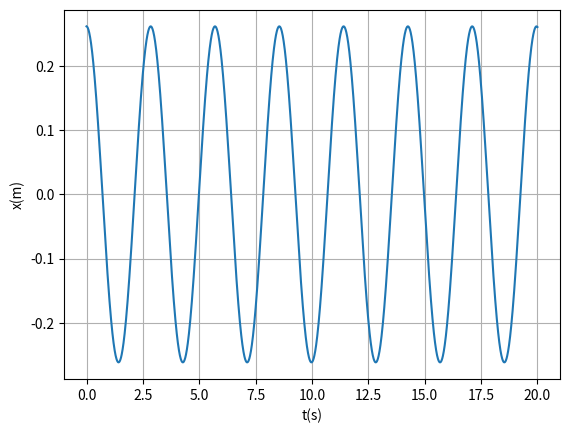

Reproduce this figure in Python.
import numpy as np
import matplotlib.pyplot as plt

t0 = 0
tf= 20
dt = 0.01
n = int((tf-t0)/dt)
g = 9.8

t = np.linspace(t0, tf, n)

a = np.empty(n)

w = np.empty(n)
w[0] = 0
x = np.empty(n)
x[0] = np.radians(15)

for i in range(n-1):
    a[i] = (-g/2)*np.sin(x[i])
    w[i+1] = w[i] + a[i]*dt
    x[i+1] = x[i] +w[i+1]*dt

maxes = []
tempos = []
for i in range(n-1):
    if x[i-1] < x[i] > x[i+1]:
        maxes.append(x[i])
        tempos.append(t[i])

periodos = []
for i in range(len(tempos)-1):
    periodos.append(tempos[i+1]-tempos[i])

periodo = sum(periodos)/len(periodos)
print(f"Período numérico: {periodo:.3f} s")

plt.plot(t, x)
plt.xlabel("t(s)")
plt.ylabel("x(m)")
plt.grid()
plt.show()